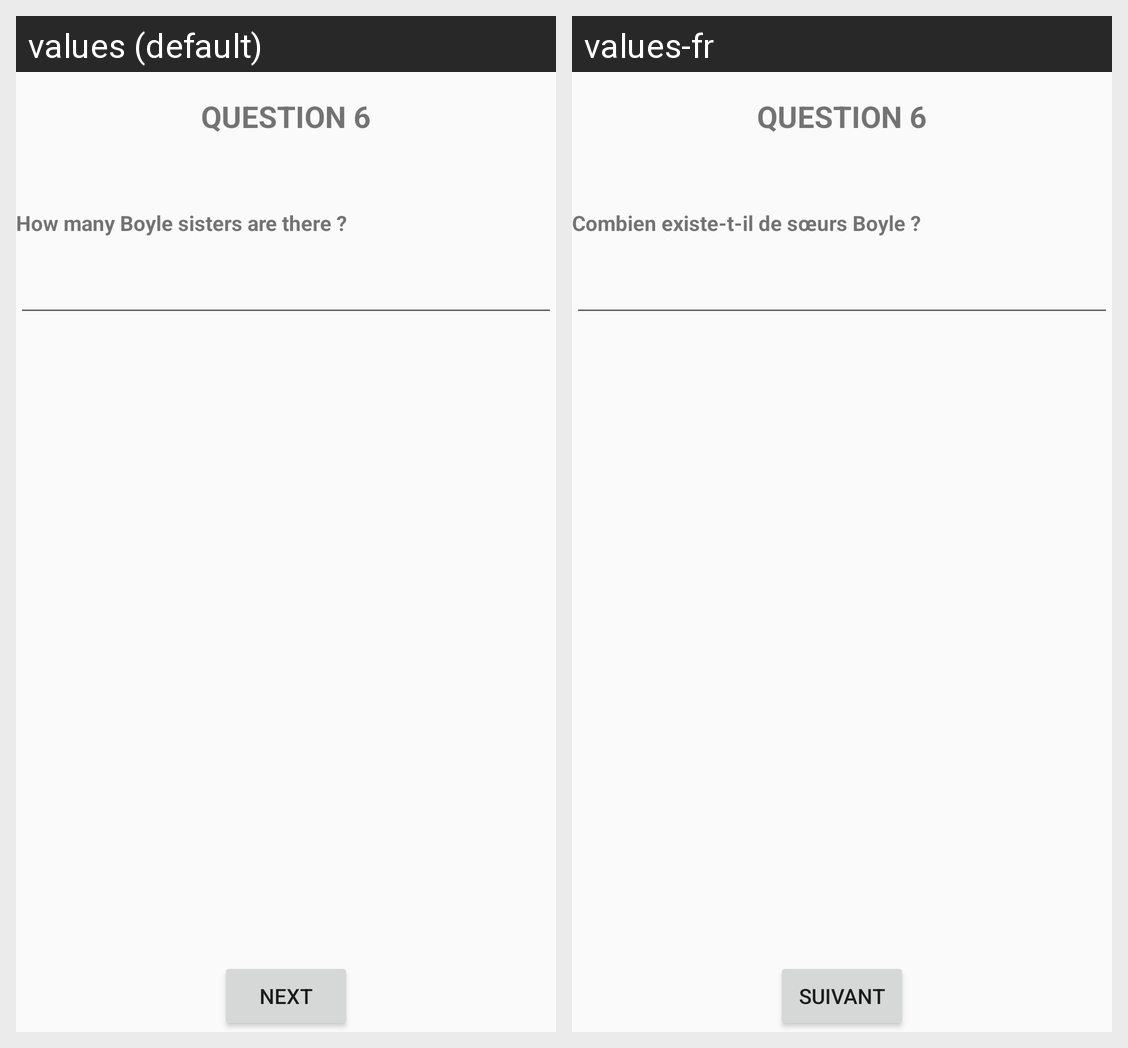

The same Android screen rendered under two of its app's locales, left to right. List the strings drawn on it with the default value and each locale's translation.
Android screen res/layout/question6.xml rendered under 2 locales, left to right: values (default), values-fr. Device: Nexus 5 (rendered at 1080×1920; each locale shown at half size, 540×960, under a caption strip naming it); theme AppTheme.
Strings drawn on this screen, with the default value and each locale's value (text and hints the layout hard-codes, and strings that could not be matched under every locale, appear in the picture but are not listed):

title_question_6
  values: question 6
  values-fr: question 6  [not translated; the default value is used]

question_6
  values: How many Boyle sisters are there ?
  values-fr: Combien existe-t-il de sœurs Boyle ?

next
  values: next
  values-fr: Suivant
